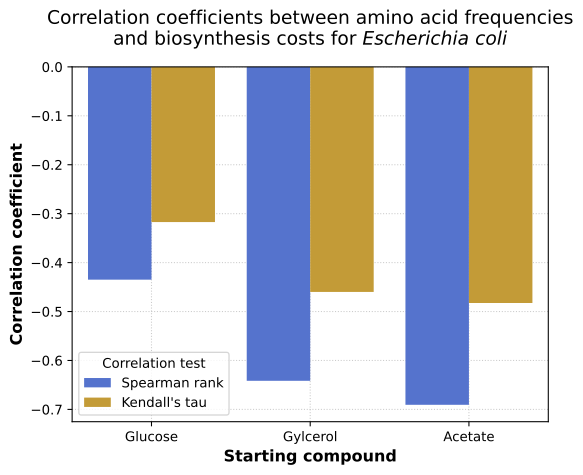

The table this chart was drawn from, first rows:
	Corr	P-value	Synthesis	Correlation test
0	-0.4349	0.06	Glucose	Spearman rank
1	-0.6415	0.01	Gylcerol	Spearman rank
2	-0.6906	0.0	Acetate	Spearman rank
3	-0.3172	0.05701	Glucose	Kendall's tau
4	-0.46	0.005109	Gylcerol	Kendall's tau
5	-0.4826	0.003619	Acetate	Kendall's tau
